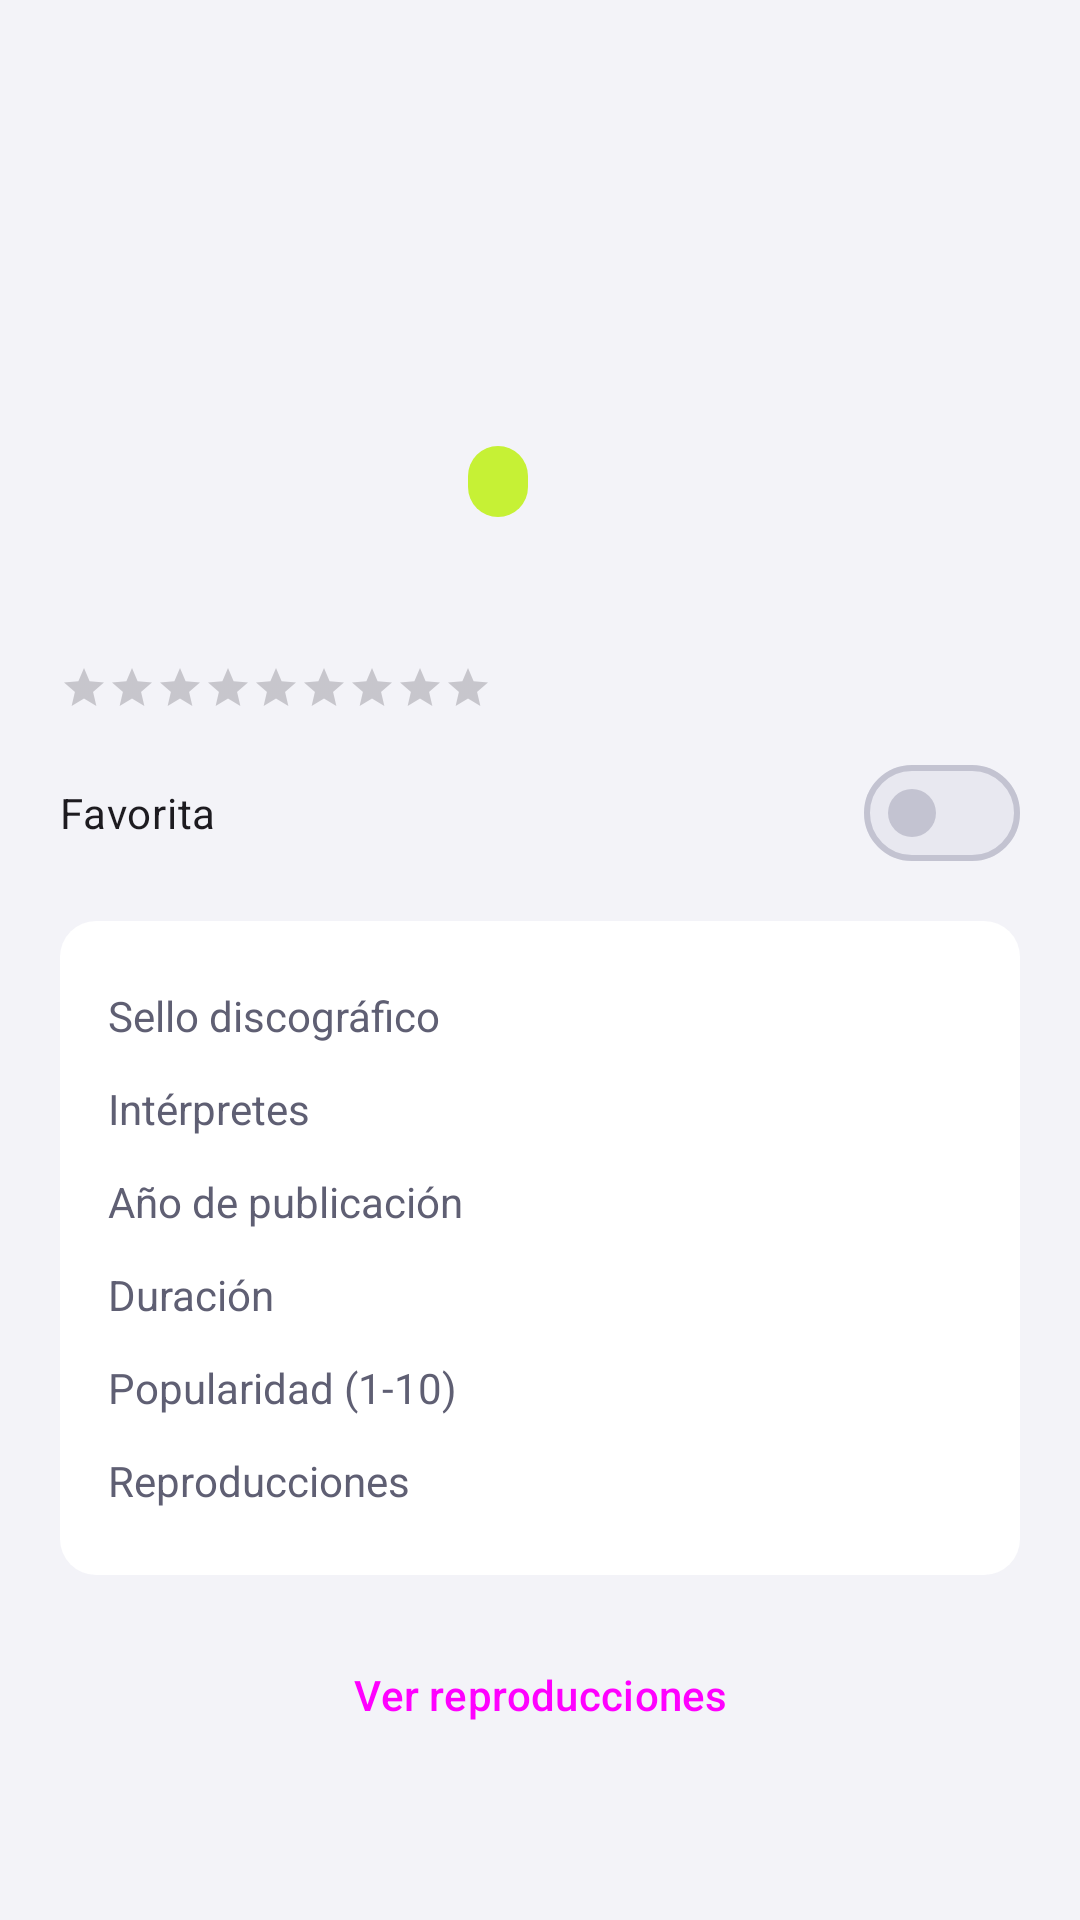

The Android layout XML behind this screen, and the referenced resources:
<!-- AndroidManifest.xml: application theme Theme.Eco -->
<!-- res/layout/activity_ficha_cancion.xml -->
<?xml version="1.0" encoding="utf-8"?>
<LinearLayout xmlns:android="http://schemas.android.com/apk/res/android"
    xmlns:app="http://schemas.android.com/apk/res-auto"
    xmlns:tools="http://schemas.android.com/tools"
    android:id="@+id/main"
    android:layout_width="match_parent"
    android:layout_height="match_parent"
    android:orientation="vertical"
    tools:context=".ui.activities.FichaCancionActivity">

    <com.google.android.material.appbar.MaterialToolbar
        android:id="@+id/toolbar"
        android:layout_width="match_parent"
        android:layout_height="?attr/actionBarSize" />

    <ScrollView
        android:layout_width="match_parent"
        android:layout_height="0dp"
        android:layout_weight="1"
        android:fillViewport="true">

        <LinearLayout
            android:layout_width="match_parent"
            android:layout_height="wrap_content"
            android:orientation="vertical"
            android:padding="20dp">

            <androidx.constraintlayout.widget.ConstraintLayout
                android:layout_width="match_parent"
                android:layout_height="wrap_content">

                <ImageView
                    android:id="@+id/fichaPortada"
                    android:layout_width="120dp"
                    android:layout_height="120dp"
                    android:contentDescription="@string/portada"
                    app:layout_constraintStart_toStartOf="parent"
                    app:layout_constraintTop_toTopOf="parent"
                    tools:src="@drawable/portada_rock" />

                <TextView
                    android:id="@+id/fichaNombre"
                    android:layout_width="0dp"
                    android:layout_height="wrap_content"
                    android:layout_marginStart="16dp"
                    android:textColor="@color/accent"
                    android:textSize="26sp"
                    android:textStyle="bold"
                    app:layout_constraintEnd_toEndOf="parent"
                    app:layout_constraintStart_toEndOf="@id/fichaPortada"
                    app:layout_constraintTop_toTopOf="@id/fichaPortada"
                    tools:text="Luna de cobre" />

                <TextView
                    android:id="@+id/fichaGenero"
                    android:layout_width="0dp"
                    android:layout_height="wrap_content"
                    android:textColor="@color/text_secondary"
                    android:textSize="16sp"
                    app:layout_constraintEnd_toEndOf="parent"
                    app:layout_constraintStart_toStartOf="@id/fichaNombre"
                    app:layout_constraintTop_toBottomOf="@id/fichaNombre"
                    tools:text="Rock" />

                <TextView
                    android:id="@+id/fichaEstado"
                    android:layout_width="wrap_content"
                    android:layout_height="wrap_content"
                    android:layout_marginTop="8dp"
                    android:background="@drawable/fondo_etiqueta"
                    android:paddingHorizontal="10dp"
                    android:paddingVertical="3dp"
                    android:textColor="@color/text_on_accent"
                    android:textSize="13sp"
                    android:textStyle="bold"
                    app:layout_constraintStart_toStartOf="@id/fichaNombre"
                    app:layout_constraintTop_toBottomOf="@id/fichaGenero"
                    tools:text="En bucle" />

                <TextView
                    android:id="@+id/fichaExplicita"
                    android:layout_width="wrap_content"
                    android:layout_height="wrap_content"
                    android:layout_marginStart="8dp"
                    android:background="@drawable/fondo_etiqueta"
                    android:backgroundTint="@color/text_secondary"
                    android:paddingHorizontal="8dp"
                    android:paddingVertical="3dp"
                    android:text="@string/ficha_explicita"
                    android:textColor="@color/background"
                    android:textSize="13sp"
                    android:textStyle="bold"
                    android:visibility="gone"
                    app:layout_constraintBaseline_toBaselineOf="@id/fichaEstado"
                    app:layout_constraintStart_toEndOf="@id/fichaEstado"
                    tools:visibility="visible" />
            </androidx.constraintlayout.widget.ConstraintLayout>

            
            <LinearLayout
                android:layout_width="match_parent"
                android:layout_height="wrap_content"
                android:layout_marginTop="16dp"
                android:gravity="center_vertical"
                android:orientation="horizontal">

                <RatingBar
                    android:id="@+id/fichaRatingBar"
                    style="?android:attr/ratingBarStyleSmall"
                    android:layout_width="wrap_content"
                    android:layout_height="wrap_content"
                    android:numStars="9"
                    android:stepSize="1" />

                <TextView
                    android:id="@+id/fichaValoracion"
                    android:layout_width="wrap_content"
                    android:layout_height="wrap_content"
                    android:layout_marginStart="12dp"
                    tools:text="Valoración: 7 / 9" />
            </LinearLayout>

            
            <com.google.android.material.materialswitch.MaterialSwitch
                android:id="@+id/fichaFavorita"
                android:layout_width="match_parent"
                android:layout_height="wrap_content"
                android:layout_marginTop="8dp"
                android:text="@string/alta_favorita" />

            <TableLayout
                android:layout_width="match_parent"
                android:layout_height="wrap_content"
                android:layout_marginTop="12dp"
                android:background="@drawable/fondo_tarjeta"
                android:padding="16dp"
                android:stretchColumns="1">

                <TableRow>
                    <TextView style="@style/FichaEtiqueta" android:text="@string/sello" />
                    <TextView android:id="@+id/fichaSello" style="@style/FichaValor" />
                </TableRow>

                <TableRow>
                    <TextView style="@style/FichaEtiqueta" android:text="@string/interpretes" />
                    <TextView android:id="@+id/fichaInterpretes" style="@style/FichaValor" />
                </TableRow>

                <TableRow>
                    <TextView style="@style/FichaEtiqueta" android:text="@string/anio" />
                    <TextView android:id="@+id/fichaAnio" style="@style/FichaValor" />
                </TableRow>

                <TableRow>
                    <TextView style="@style/FichaEtiqueta" android:text="@string/ficha_duracion_etiqueta" />
                    <TextView android:id="@+id/fichaDuracion" style="@style/FichaValor" />
                </TableRow>

                <TableRow>
                    <TextView style="@style/FichaEtiqueta" android:text="@string/popularity_label" />
                    <TextView android:id="@+id/fichaPopularidad" style="@style/FichaValor" />
                </TableRow>

                <TableRow>
                    <TextView style="@style/FichaEtiqueta" android:text="@string/reproducciones" />
                    <TextView android:id="@+id/fichaReproducciones" style="@style/FichaValor" />
                </TableRow>
            </TableLayout>

            <Button
                android:id="@+id/fichaVerReproducciones"
                style="@style/Widget.Material3.Button.TonalButton"
                android:layout_width="match_parent"
                android:layout_height="wrap_content"
                android:layout_marginTop="16dp"
                android:text="@string/ficha_ver_reproducciones" />
        </LinearLayout>
    </ScrollView>
</LinearLayout>
<!-- resources referenced by this layout -->
<resources>
  <color name="accent">#4E7000</color>
  <color name="background">#F3F3F8</color>
  <color name="text_on_accent">#141A05</color>
  <color name="text_secondary">#5F5F73</color>
  <!-- drawable fondo_etiqueta (drawable) -->
  <?xml version="1.0" encoding="utf-8"?>
  <shape xmlns:android="http://schemas.android.com/apk/res/android" android:shape="rectangle">
      <corners android:radius="100dp" />
      <solid android:color="@color/accent_fill" />
  </shape>
  <!-- drawable fondo_tarjeta (drawable) -->
  <?xml version="1.0" encoding="utf-8"?>
  <shape xmlns:android="http://schemas.android.com/apk/res/android" android:shape="rectangle">
      <corners android:radius="12dp" />
      <solid android:color="@color/surface_container" />
  </shape>
  <string name="alta_favorita">Favorita</string>
  <string name="anio">Año de publicación</string>
  <string name="ficha_duracion_etiqueta">Duración</string>
  <string name="ficha_explicita">EXPLÍCITA</string>
  <string name="ficha_ver_reproducciones">Ver reproducciones</string>
  <string name="interpretes">Intérpretes</string>
  <string name="popularity_label">Popularidad (1-10)</string>
  <string name="portada">Portada</string>
  <string name="reproducciones">Reproducciones</string>
  <string name="sello">Sello discográfico</string>
  <style name="FichaEtiqueta">
          <item name="android:layout_width">wrap_content</item>
          <item name="android:layout_height">wrap_content</item>
          <item name="android:paddingVertical">6dp</item>
          <item name="android:paddingEnd">16dp</item>
          <item name="android:textColor">@color/text_secondary</item>
      </style>
  <style name="Theme.Eco" parent="Base.Theme.Eco" />
  <color name="accent_fill">#C6F135</color>
  <color name="surface_container">#FFFFFF</color>
  <color name="text">#16161D</color>
  <color name="action">#C6F135</color>
  <color name="primary_container">#E4F7A8</color>
  <color name="on_primary_container">#253500</color>
  <color name="primary">#6C5CE7</color>
  <color name="white">#FFFFFF</color>
  <color name="secondary_container">#ECE9FF</color>
  <color name="on_secondary_container">#2E2580</color>
  <color name="control">#5B4BD6</color>
  <color name="surface">#FFFFFF</color>
  <color name="surface_container_high">#F0F0F6</color>
  <color name="surface_container_low">#FFFFFF</color>
  <color name="surface_container_highest">#E8E8F0</color>
  <color name="outline">#C3C3D1</color>
  <color name="divider">#E4E4EC</color>
  <style name="Widget.Eco.Toolbar" parent="Widget.Material3.Toolbar">
          <item name="android:background">@color/background</item>
          <item name="titleTextColor">@color/text</item>
      </style>
  <style name="Widget.Eco.CheckBox" parent="Widget.Material3.CompoundButton.CheckBox">
          <item name="materialThemeOverlay">@style/ThemeOverlay.Eco.Control</item>
      </style>
  <style name="Widget.Eco.RadioButton" parent="Widget.Material3.CompoundButton.RadioButton">
          <item name="materialThemeOverlay">@style/ThemeOverlay.Eco.Control</item>
      </style>
  <style name="Widget.Eco.Switch" parent="Widget.Material3.CompoundButton.MaterialSwitch">
          <item name="materialThemeOverlay">@style/ThemeOverlay.Eco.Control</item>
      </style>
  <style name="Widget.Eco.Slider" parent="Widget.Material3.Slider">
          <item name="materialThemeOverlay">@style/ThemeOverlay.Eco.Control</item>
      </style>
  <style name="ThemeOverlay.Eco.Control" parent="">
          <item name="colorPrimary">@color/control</item>
          <item name="colorOnPrimary">@color/on_control</item>
      </style>
  <style name="ThemeOverlay.Eco.TextInput" parent="ThemeOverlay.Material3.TextInputEditText.OutlinedBox">
          <item name="colorPrimary">@color/control</item>
          <item name="colorOnPrimary">@color/on_control</item>
      </style>
  <color name="on_control">#FFFFFF</color>
</resources>
